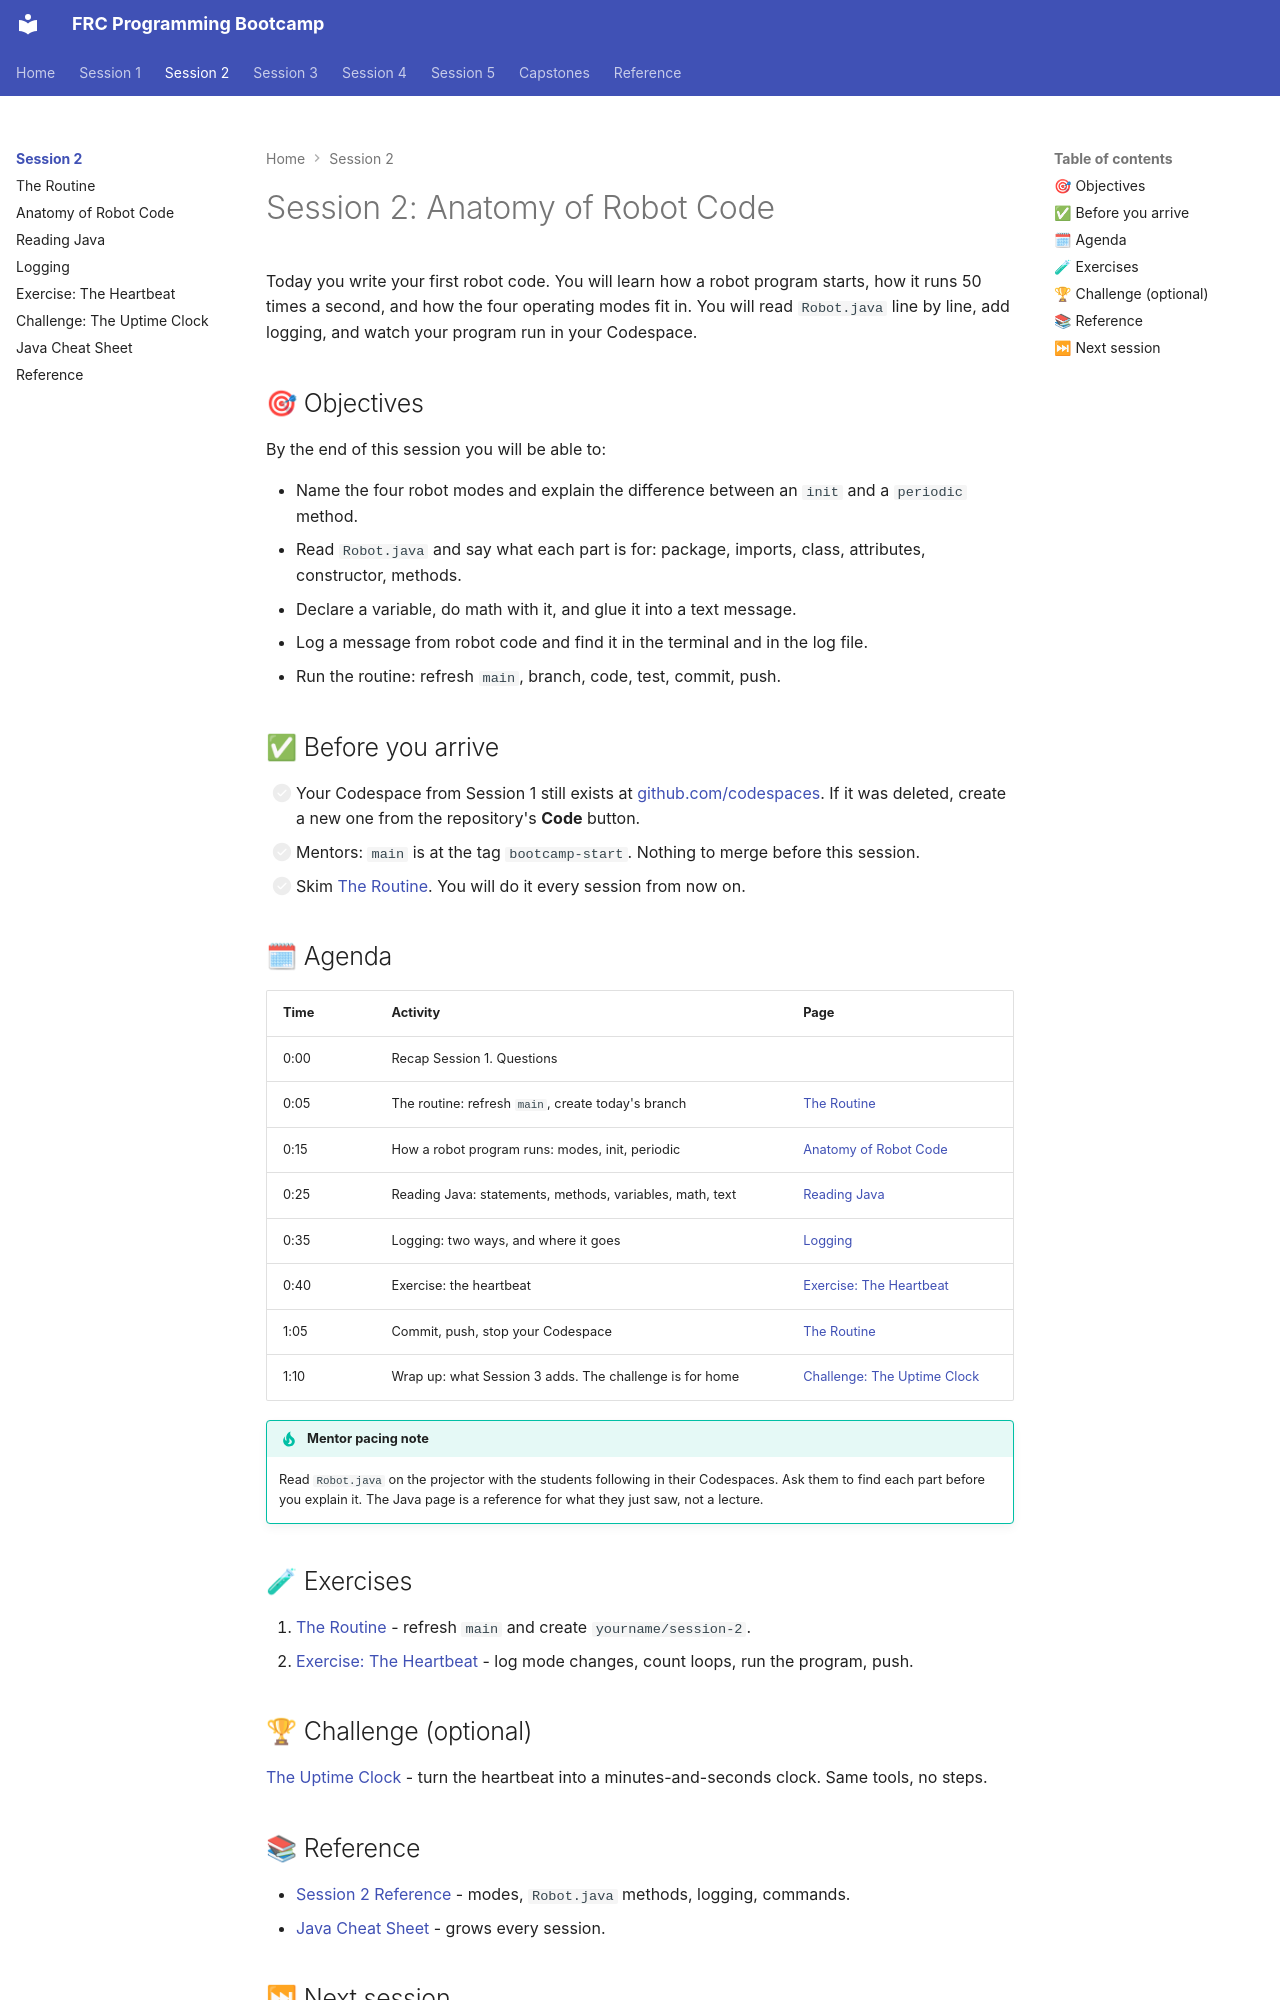

repository: cmlccie/bootstrap · page: session-2/index.html · generator: mkdocs

# Session 2: Anatomy of Robot Code

Today you write your first robot code. You will learn how a robot program starts, how it runs 50 times a second, and how the four operating modes fit in. You will read `Robot.java` line by line, add logging, and watch your program run in your Codespace.

## 🎯 Objectives

By the end of this session you will be able to:

- Name the four robot modes and explain the difference between an `init` and a `periodic` method.
- Read `Robot.java` and say what each part is for: package, imports, class, attributes, constructor, methods.
- Declare a variable, do math with it, and glue it into a text message.
- Log a message from robot code and find it in the terminal and in the log file.
- Run the routine: refresh `main`, branch, code, test, commit, push.

## ✅ Before you arrive

- [ ] Your Codespace from Session 1 still exists at [github.com/codespaces](https://github.com/codespaces). If it was deleted, create a new one from the repository's **Code** button.
- [ ] Mentors: `main` is at the tag `bootcamp-start`. Nothing to merge before this session.
- [ ] Skim [The Routine](routine.md). You will do it every session from now on.

## 🗓 Agenda

| Time | Activity | Page |
| ---- | -------- | ---- |
| 0:00 | Recap Session 1. Questions | |
| 0:05 | The routine: refresh `main`, create today's branch | [The Routine](routine.md) |
| 0:15 | How a robot program runs: modes, init, periodic | [Anatomy of Robot Code](anatomy.md) |
| 0:25 | Reading Java: statements, methods, variables, math, text | [Reading Java](java-basics.md) |
| 0:35 | Logging: two ways, and where it goes | [Logging](logging.md) |
| 0:40 | Exercise: the heartbeat | [Exercise: The Heartbeat](exercise-heartbeat.md) |
| 1:05 | Commit, push, stop your Codespace | [The Routine](routine.md) |
| 1:10 | Wrap up: what Session 3 adds. The challenge is for home | [Challenge: The Uptime Clock](challenge.md) |

!!! tip "Mentor pacing note"

    Read `Robot.java` on the projector with the students following in their Codespaces. Ask them to find each part before you explain it. The Java page is a reference for what they just saw, not a lecture.

## 🧪 Exercises

1. [The Routine](routine.md) - refresh `main` and create `yourname/session-2`.
2. [Exercise: The Heartbeat](exercise-heartbeat.md) - log mode changes, count loops, run the program, push.

## 🏆 Challenge (optional)

[The Uptime Clock](challenge.md) - turn the heartbeat into a minutes-and-seconds clock. Same tools, no steps.
